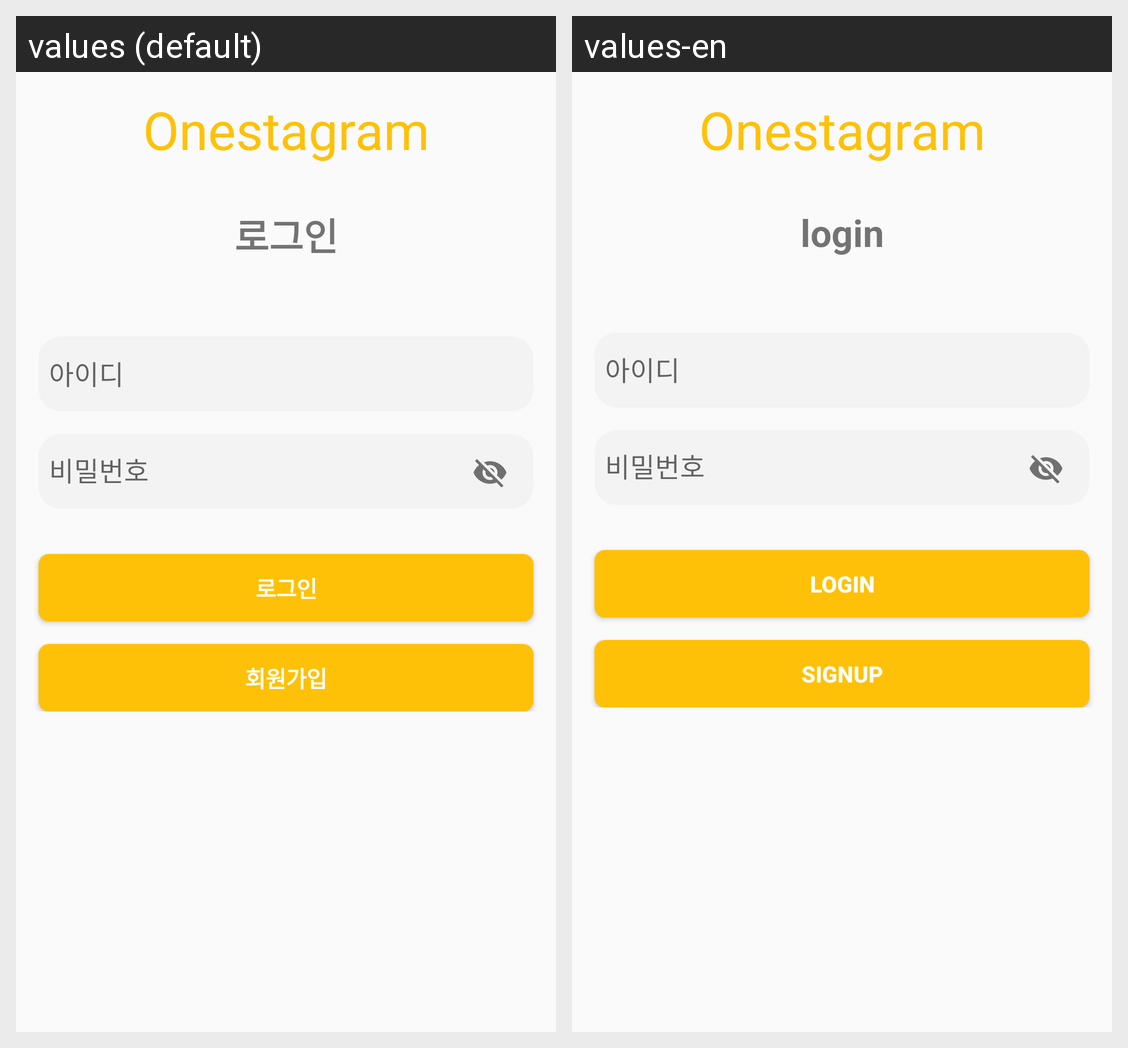

Locale-by-locale string values for the Android screen shown in this grid:
Android screen res/layout/activity_login.xml rendered under 2 locales, left to right: values (default), values-en. Device: Nexus 5 (rendered at 1080×1920; each locale shown at half size, 540×960, under a caption strip naming it); theme Theme.MyApplication.
Strings drawn on this screen, with the default value and each locale's value (text and hints the layout hard-codes, and strings that could not be matched under every locale, appear in the picture but are not listed):

one_stagram
  values: Onestagram
  values-en: Onestagram  [not translated; the default value is used]

login
  values: 로그인
  values-en: login

signup
  values: 회원가입
  values-en: signup
